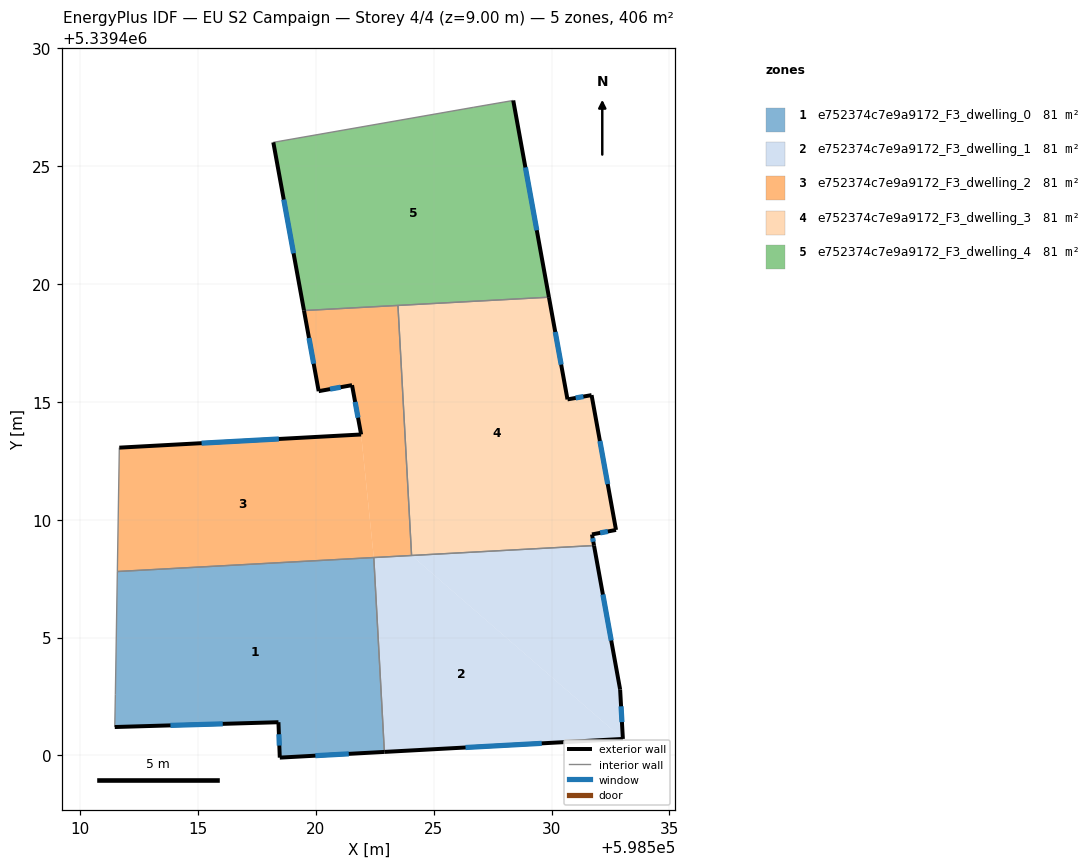
=== STOREY PLAN SPEC (per zone: floor XY polygon, exterior-wall plan segments, windows/doors) ===
zone 1: e752374c7e9a9172_F3_dwelling_0  (81.3 m²)
  floor: (598522.46, 5339408.40) (598522.91, 5339400.15) (598518.47, 5339399.91) (598518.41, 5339401.41) (598511.47, 5339401.21) (598511.49, 5339402.59) (598511.58, 5339407.80)
  exterior wall: (598518.47, 5339399.91) – (598522.91, 5339400.15)  [4.4 m]
    window: (598519.98, 5339399.99) – (598521.40, 5339400.07)  [1.4 m²]
  exterior wall: (598518.41, 5339401.41) – (598518.47, 5339399.91)  [1.5 m]
    window: (598518.43, 5339400.90) – (598518.45, 5339400.42)  [0.5 m²]
  exterior wall: (598511.47, 5339401.21) – (598518.41, 5339401.41)  [6.9 m]
    window: (598513.83, 5339401.28) – (598516.05, 5339401.34)  [2.1 m²]
  interior walls: 4
zone 2: e752374c7e9a9172_F3_dwelling_1  (81.3 m²)
  floor: (598533.02, 5339400.70) (598522.91, 5339400.15) (598522.46, 5339408.40) (598524.06, 5339408.48)
  floor: (598531.80, 5339408.91) (598532.91, 5339402.80) (598533.02, 5339400.70) (598524.06, 5339408.48)
  exterior wall: (598533.02, 5339400.70) – (598532.91, 5339402.80)  [2.1 m]
    window: (598532.98, 5339401.41) – (598532.95, 5339402.08)  [0.6 m²]
  exterior wall: (598522.91, 5339400.15) – (598533.02, 5339400.70)  [10.1 m]
    window: (598526.35, 5339400.34) – (598529.58, 5339400.51)  [3.1 m²]
  exterior wall: (598532.91, 5339402.80) – (598531.80, 5339408.91)  [6.2 m]
    window: (598532.53, 5339404.88) – (598532.18, 5339406.83)  [1.9 m²]
  interior walls: 3
zone 3: e752374c7e9a9172_F3_dwelling_2  (81.3 m²)
  floor: (598521.92, 5339413.62) (598522.46, 5339408.40) (598511.58, 5339407.80) (598511.66, 5339413.06)
  floor: (598523.48, 5339419.09) (598524.06, 5339408.48) (598522.46, 5339408.40) (598521.92, 5339413.62) (598521.53, 5339415.71) (598520.12, 5339415.45) (598519.50, 5339418.87)
  exterior wall: (598521.92, 5339413.62) – (598511.66, 5339413.06)  [10.3 m]
    window: (598518.43, 5339413.43) – (598515.15, 5339413.25)  [3.1 m²]
  exterior wall: (598521.53, 5339415.71) – (598521.92, 5339413.62)  [2.1 m]
    window: (598521.67, 5339415.00) – (598521.79, 5339414.33)  [0.7 m²]
  exterior wall: (598520.12, 5339415.45) – (598521.53, 5339415.71)  [1.4 m]
    window: (598520.60, 5339415.54) – (598521.05, 5339415.62)  [0.4 m²]
  exterior wall: (598519.50, 5339418.87) – (598520.12, 5339415.45)  [3.5 m]
    window: (598519.71, 5339417.71) – (598519.91, 5339416.62)  [1.1 m²]
  interior walls: 5
zone 4: e752374c7e9a9172_F3_dwelling_3  (81.3 m²)
  floor: (598529.89, 5339419.44) (598530.67, 5339415.11) (598531.70, 5339415.29) (598532.73, 5339409.57) (598531.71, 5339409.38) (598531.80, 5339408.91) (598524.06, 5339408.48) (598523.48, 5339419.09)
  exterior wall: (598530.67, 5339415.11) – (598529.89, 5339419.44)  [4.4 m]
    window: (598530.41, 5339416.58) – (598530.15, 5339417.97)  [1.3 m²]
  exterior wall: (598531.70, 5339415.29) – (598530.67, 5339415.11)  [1.0 m]
    window: (598531.35, 5339415.22) – (598531.02, 5339415.17)  [0.3 m²]
  exterior wall: (598532.73, 5339409.57) – (598531.70, 5339415.29)  [5.8 m]
    window: (598532.38, 5339411.51) – (598532.05, 5339413.34)  [1.8 m²]
  exterior wall: (598531.71, 5339409.38) – (598532.73, 5339409.57)  [1.0 m]
    window: (598532.06, 5339409.44) – (598532.39, 5339409.50)  [0.3 m²]
  exterior wall: (598531.80, 5339408.91) – (598531.71, 5339409.38)  [0.5 m]
    window: (598531.77, 5339409.07) – (598531.74, 5339409.22)  [0.1 m²]
  interior walls: 3
zone 5: e752374c7e9a9172_F3_dwelling_4  (81.3 m²)
  floor: (598528.37, 5339427.79) (598529.89, 5339419.44) (598519.50, 5339418.87) (598518.19, 5339426.01) (598526.70, 5339427.50)
  exterior wall: (598529.89, 5339419.44) – (598528.37, 5339427.79)  [8.5 m]
    window: (598529.37, 5339422.28) – (598528.89, 5339424.95)  [2.6 m²]
  exterior wall: (598518.19, 5339426.01) – (598519.50, 5339418.87)  [7.3 m]
    window: (598518.64, 5339423.58) – (598519.05, 5339421.30)  [2.2 m²]
  interior walls: 4

=== DERIVED (storey summary) ===
Building: EU S2 Campaign
Storey: 4 of 4  (floor level z = 9.00 m)
Storey gross floor area: 406.4 m²
Zones on this storey: 5
  - e752374c7e9a9172_F3_dwelling_0: floor 81.3 m²; exterior wall 12.9 m (38.7 m²); 3 window(s) 3.9 m²; WWR 10.2%
  - e752374c7e9a9172_F3_dwelling_1: floor 81.3 m²; exterior wall 18.4 m (55.3 m²); 3 window(s) 5.6 m²; WWR 10.2%
  - e752374c7e9a9172_F3_dwelling_2: floor 81.3 m²; exterior wall 17.3 m (51.9 m²); 4 window(s) 5.3 m²; WWR 10.2%
  - e752374c7e9a9172_F3_dwelling_3: floor 81.3 m²; exterior wall 12.8 m (38.3 m²); 5 window(s) 3.9 m²; WWR 10.2%
  - e752374c7e9a9172_F3_dwelling_4: floor 81.3 m²; exterior wall 15.7 m (47.2 m²); 2 window(s) 4.8 m²; WWR 10.2%
Zone adjacency (shared interzone walls):
  - e752374c7e9a9172_F3_dwelling_0 ↔ e752374c7e9a9172_F3_dwelling_1
  - e752374c7e9a9172_F3_dwelling_0 ↔ e752374c7e9a9172_F3_dwelling_2
  - e752374c7e9a9172_F3_dwelling_1 ↔ e752374c7e9a9172_F3_dwelling_2
  - e752374c7e9a9172_F3_dwelling_1 ↔ e752374c7e9a9172_F3_dwelling_3
  - e752374c7e9a9172_F3_dwelling_2 ↔ e752374c7e9a9172_F3_dwelling_3
  - e752374c7e9a9172_F3_dwelling_2 ↔ e752374c7e9a9172_F3_dwelling_4
  - e752374c7e9a9172_F3_dwelling_3 ↔ e752374c7e9a9172_F3_dwelling_4